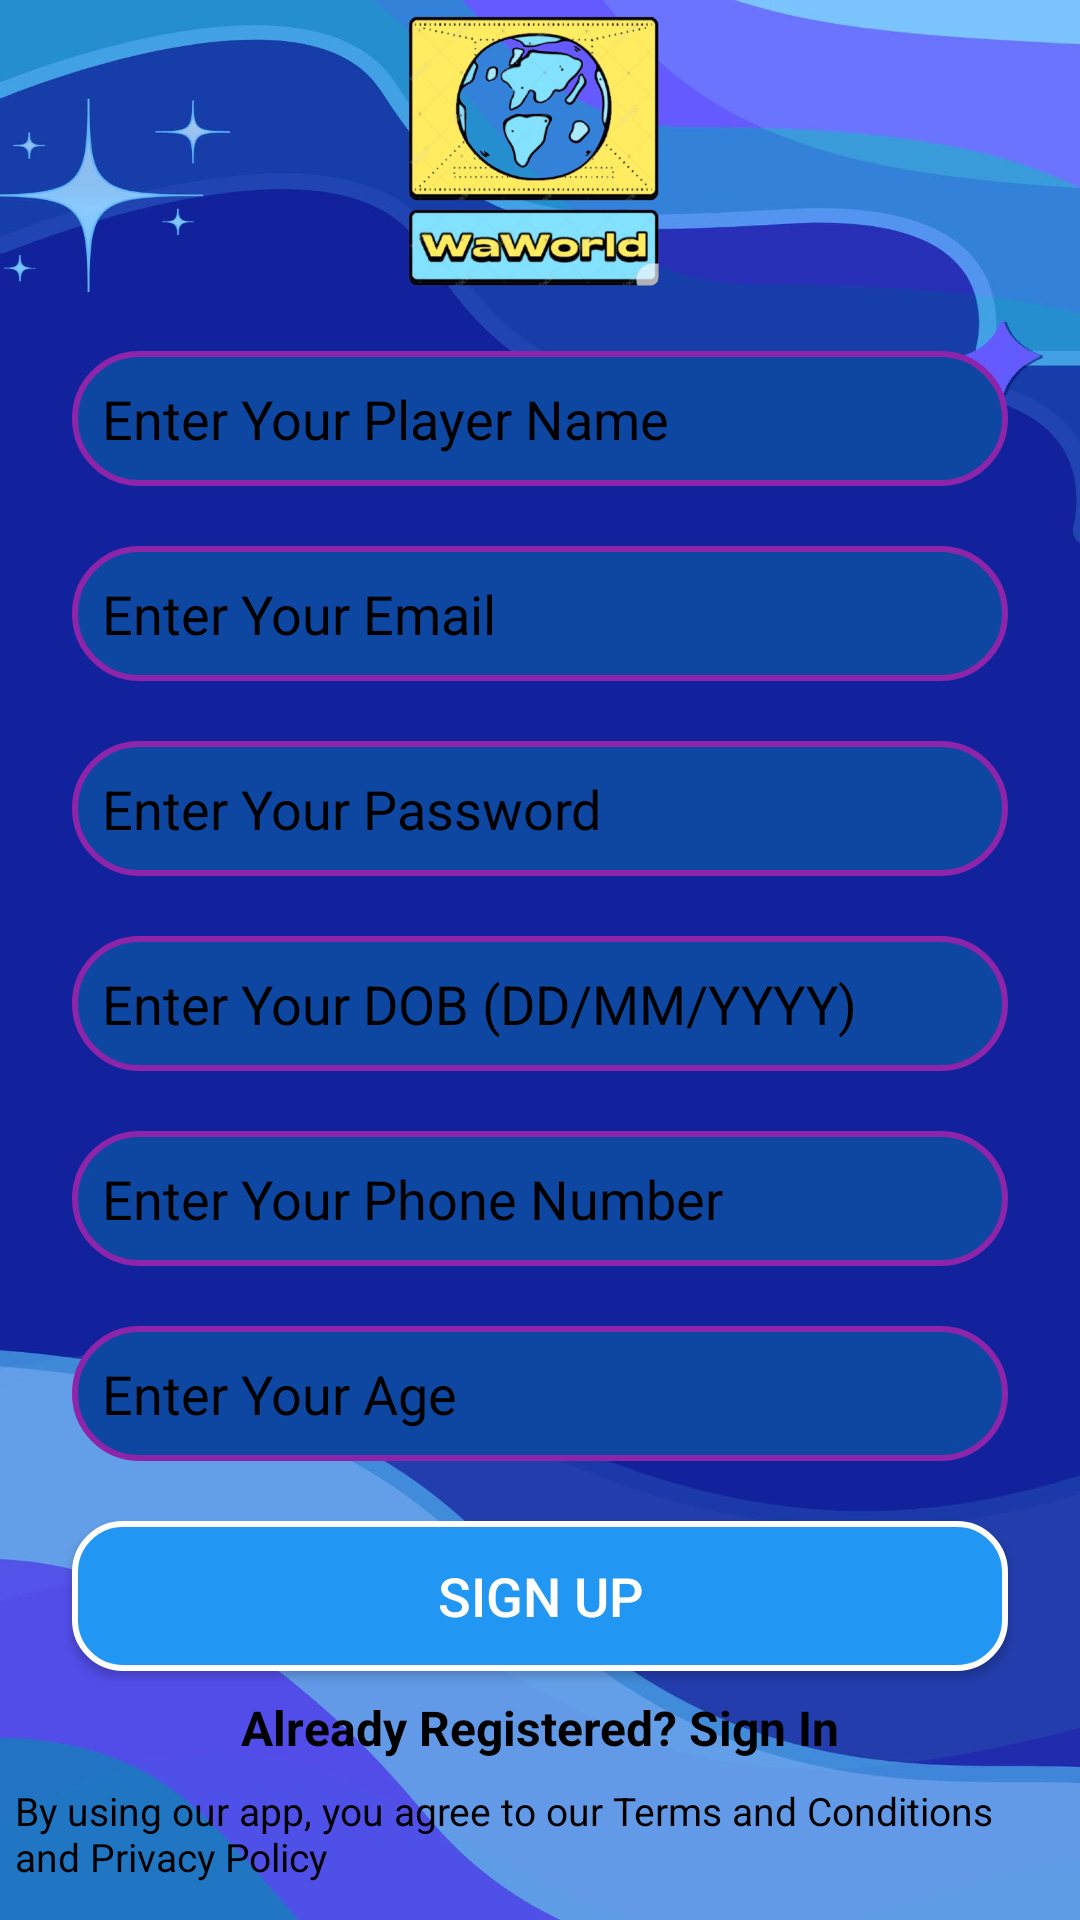

The Android layout XML behind this screen, and the referenced resources:
<!-- AndroidManifest.xml: application theme Theme.QuizzyApp -->
<!-- res/layout/fragment_sign_up.xml -->
<?xml version="1.0" encoding="utf-8"?>
<androidx.constraintlayout.widget.ConstraintLayout
    xmlns:android="http://schemas.android.com/apk/res/android"
    xmlns:app="http://schemas.android.com/apk/res-auto"
    xmlns:tools="http://schemas.android.com/tools"
    android:layout_width="match_parent"
    android:layout_height="match_parent"
    android:background="@drawable/intro"
    tools:context=".views.SignUpFragment">

    

    

    

    

    <ImageView
        android:id="@+id/imageView2"
        android:layout_width="324dp"
        android:layout_height="97dp"
        android:src="@drawable/splash"
        app:layout_constraintEnd_toEndOf="parent"
        app:layout_constraintStart_toStartOf="parent"
        tools:layout_editor_absoluteY="58dp" />

    <EditText
        android:id="@+id/editPlayerName"
        android:layout_width="0dp"
        android:layout_height="45dp"
        android:layout_marginStart="24dp"
        android:layout_marginTop="20dp"
        android:layout_marginEnd="24dp"
        android:background="@drawable/edit_bg_rounded"
        android:hint="Enter Your Player Name"
        android:inputType="textPersonName"
        android:padding="10dp"
        android:textColorHint="@color/black"
        app:layout_constraintEnd_toEndOf="parent"
        app:layout_constraintHorizontal_bias="0.0"
        app:layout_constraintStart_toStartOf="parent"
        app:layout_constraintTop_toBottomOf="@+id/imageView2" />

    <EditText
        android:id="@+id/editEmailSignUp"
        android:layout_width="0dp"
        android:layout_height="45dp"
        android:layout_marginStart="24dp"
        android:layout_marginTop="20dp"
        android:layout_marginEnd="24dp"
        android:background="@drawable/edit_bg_rounded"
        android:hint="Enter Your Email"
        android:inputType="textEmailAddress"
        android:padding="10dp"
        android:textColorHint="@color/black"
        app:layout_constraintEnd_toEndOf="parent"
        app:layout_constraintStart_toStartOf="parent"
        app:layout_constraintTop_toBottomOf="@+id/editPlayerName" />

    
    <EditText
        android:id="@+id/editPassSignUp"
        android:layout_width="0dp"
        android:layout_height="45dp"
        android:layout_marginStart="24dp"
        android:layout_marginTop="20dp"
        android:layout_marginEnd="24dp"
        android:background="@drawable/edit_bg_rounded"
        android:hint="Enter Your Password"
        android:inputType="textPassword"
        android:padding="10dp"
        android:textColorHint="@color/black"
        app:layout_constraintEnd_toEndOf="parent"
        app:layout_constraintStart_toStartOf="parent"
        app:layout_constraintTop_toBottomOf="@+id/editEmailSignUp" />

    
    <EditText
        android:id="@+id/editDOB"
        android:layout_width="0dp"
        android:layout_height="45dp"
        android:layout_marginStart="24dp"
        android:layout_marginTop="20dp"
        android:layout_marginEnd="24dp"
        android:background="@drawable/edit_bg_rounded"
        android:hint="Enter Your DOB (DD/MM/YYYY)"
        android:inputType="date"
        android:padding="10dp"
        android:textColorHint="@color/black"
        app:layout_constraintEnd_toEndOf="parent"
        app:layout_constraintStart_toStartOf="parent"
        app:layout_constraintTop_toBottomOf="@+id/editPassSignUp" />

    
    <EditText
        android:id="@+id/editPhoneNumber"
        android:layout_width="0dp"
        android:layout_height="45dp"
        android:layout_marginStart="24dp"
        android:layout_marginTop="20dp"
        android:layout_marginEnd="24dp"
        android:background="@drawable/edit_bg_rounded"
        android:hint="Enter Your Phone Number"
        android:inputType="phone"
        android:padding="10dp"
        android:textColorHint="@color/black"
        app:layout_constraintEnd_toEndOf="parent"
        app:layout_constraintStart_toStartOf="parent"
        app:layout_constraintTop_toBottomOf="@+id/editDOB" />

    
    <EditText
        android:id="@+id/editAge"
        android:layout_width="0dp"
        android:layout_height="45dp"
        android:layout_marginStart="24dp"
        android:layout_marginTop="20dp"
        android:layout_marginEnd="24dp"
        android:background="@drawable/edit_bg_rounded"
        android:hint="Enter Your Age"
        android:inputType="number"
        android:padding="10dp"
        android:textColorHint="@color/black"
        app:layout_constraintEnd_toEndOf="parent"
        app:layout_constraintStart_toStartOf="parent"
        app:layout_constraintTop_toBottomOf="@+id/editPhoneNumber" />

    
    <Button
        android:id="@+id/signUpBtn"
        android:layout_width="0dp"
        android:layout_height="50dp"
        android:layout_marginStart="24dp"
        android:layout_marginTop="20dp"
        android:layout_marginEnd="24dp"
        android:background="@drawable/button_background"
        android:text="Sign Up"
        android:textColor="@color/white"
        android:textSize="18sp"
        android:padding="10dp"
        app:layout_constraintEnd_toEndOf="parent"
        app:layout_constraintStart_toStartOf="parent"
        app:layout_constraintTop_toBottomOf="@+id/editAge" />

    

    
    <TextView
        android:id="@+id/signInText"
        android:layout_width="wrap_content"
        android:layout_height="wrap_content"
        android:layout_marginTop="8dp"
        android:text="Already Registered? Sign In"
        android:textColor="@color/black"
        android:textSize="16sp"
        android:textStyle="bold"
        app:layout_constraintEnd_toEndOf="parent"
        app:layout_constraintStart_toStartOf="parent"
        app:layout_constraintTop_toBottomOf="@+id/signUpBtn" />

    <TextView
        android:id="@+id/textView3"
        android:layout_width="350dp"
        android:layout_height="57dp"
        android:layout_marginTop="8dp"
        android:text="By using our app, you agree to our Terms and Conditions and Privacy Policy"
        android:textColor="@color/black"
        android:textSize="13sp"
        app:layout_constraintEnd_toEndOf="parent"
        app:layout_constraintHorizontal_bias="0.491"
        app:layout_constraintStart_toStartOf="parent"
        app:layout_constraintTop_toBottomOf="@+id/signInText" />

</androidx.constraintlayout.widget.ConstraintLayout>
<!-- resources referenced by this layout -->
<resources>
  <color name="black">#FF000000</color>
  <color name="white">#FFFFFFFF</color>
  <!-- drawable button_background (drawable) -->
  <?xml version="1.0" encoding="utf-8"?>
  
  <shape xmlns:android="http://schemas.android.com/apk/res/android">
      <solid android:color="#2196F3" /> 
      <corners android:radius="16dp" />
      <stroke android:color="#FFFFFF" android:width="2dp" />
  </shape>
  <!-- drawable edit_bg_rounded (drawable) -->
  <?xml version="1.0" encoding="utf-8"?>
  
  <shape xmlns:android="http://schemas.android.com/apk/res/android">
      <solid android:color="#0D47A1"/>  
      <corners android:radius="25dp"/>
      <stroke android:color="#8E24AA" android:width="2dp"/>
  </shape>
  <!-- drawable intro: jpg bitmap (drawable, 42343 bytes) -->
  <!-- drawable splash: png bitmap (drawable, 55844 bytes) -->
  <style name="Theme.QuizzyApp" parent="Base.Theme.QuizzyApp" />
  <style name="Base.Theme.QuizzyApp" parent="Theme.AppCompat.DayNight.NoActionBar">
          
          
      </style>
</resources>
